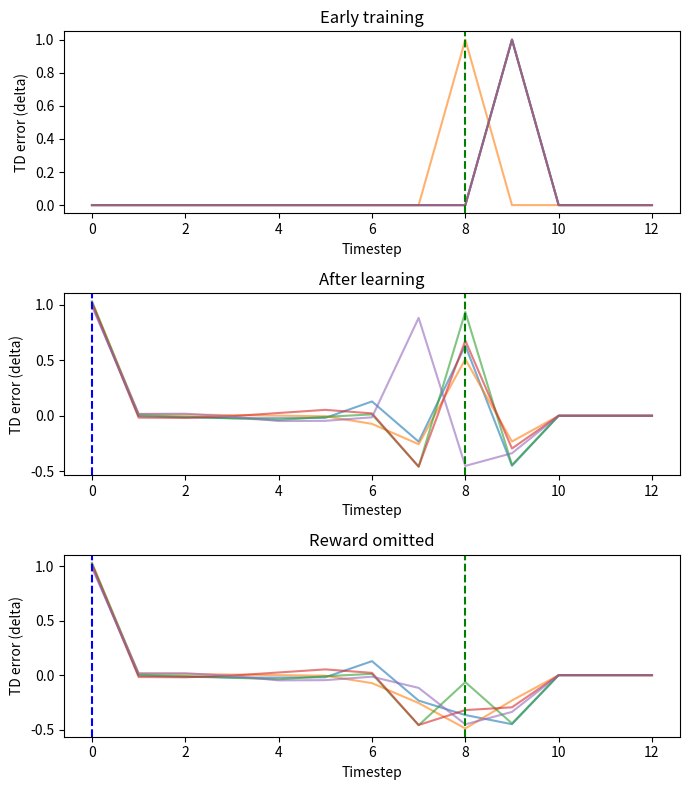

Recreate this plot in Python.
import numpy as np 
import matplotlib.pyplot as plt



trials = 12
time_reward = 8 # less than trials
size_reward = 1.0 # if reward is present

learning_rate = 0.15


def run_trial(v, time_reward, size_reward, learning_rate, randoms, omit_reward=False, learn=True):
    random_time_reward = time_reward + randoms.integers(-1, 2)
    all_delta = np.zeros(trials + 1)
    for t in range(trials + 1):
        if t == random_time_reward and not omit_reward:
            r = size_reward
        else:
            r = 0 

        delta = r + v[t + 1] - v[t]
        all_delta[t] = delta 

        if learn and t > 0:
            v[t] = v[t] + learning_rate * delta # scaling it down then multiplying by reward 
    return all_delta 


inputs = [0, 1, 2, 3, 4]

all_first_traces = []
all_last_traces = []
all_omit_traces = []

for input in inputs:
    v = np.zeros(trials + 2) # all zeros random starting point
    randoms = np.random.default_rng(input)

    
    first_trace = run_trial(v, time_reward, size_reward, learning_rate, randoms)  # check deltas from previos run/ first trial 

    for i in range(200):
        run_trial(v, time_reward, size_reward, learning_rate, randoms)

    last_trace = run_trial(v, time_reward, size_reward, learning_rate, randoms, omit_reward=False, learn=False) # checked trials after the trial is over

    omit_trace = run_trial(v, time_reward, size_reward, learning_rate, randoms, omit_reward=True, learn=False) # going below baseline

    all_first_traces.append(first_trace)
    all_last_traces.append(last_trace)
    all_omit_traces.append(omit_trace)
    
print(first_trace)
print(last_trace)
print(omit_trace)

fig, axes = plt.subplots(3, 1, figsize=(7, 8))

time = range(len(all_first_traces[0]))

for trace in all_first_traces:
    axes[0].plot(time, trace, alpha=0.6)
axes[0].set_title("Early training")
axes[0].set_xlabel("Timestep")
axes[0].set_ylabel("TD error (delta)")
axes[0].axvline(time_reward, color='green', linestyle='--', label='reward')

for trace in all_last_traces:
    axes[1].plot(time, trace, alpha=0.6)
axes[1].set_title("After learning")
axes[1].set_xlabel("Timestep")
axes[1].set_ylabel("TD error (delta)")
axes[1].axvline(0, color='blue', linestyle='--', label='cue')
axes[1].axvline(time_reward, color='green', linestyle='--')

for trace in all_omit_traces:
    axes[2].plot(time, trace, alpha=0.6)
axes[2].set_title("Reward omitted")
axes[2].set_xlabel("Timestep")
axes[2].set_ylabel("TD error (delta)")
axes[2].axvline(0, color='blue', linestyle='--')
axes[2].axvline(time_reward, color='green', linestyle='--')

plt.tight_layout()
plt.savefig("td_dopamine_figure.png")
plt.show()
